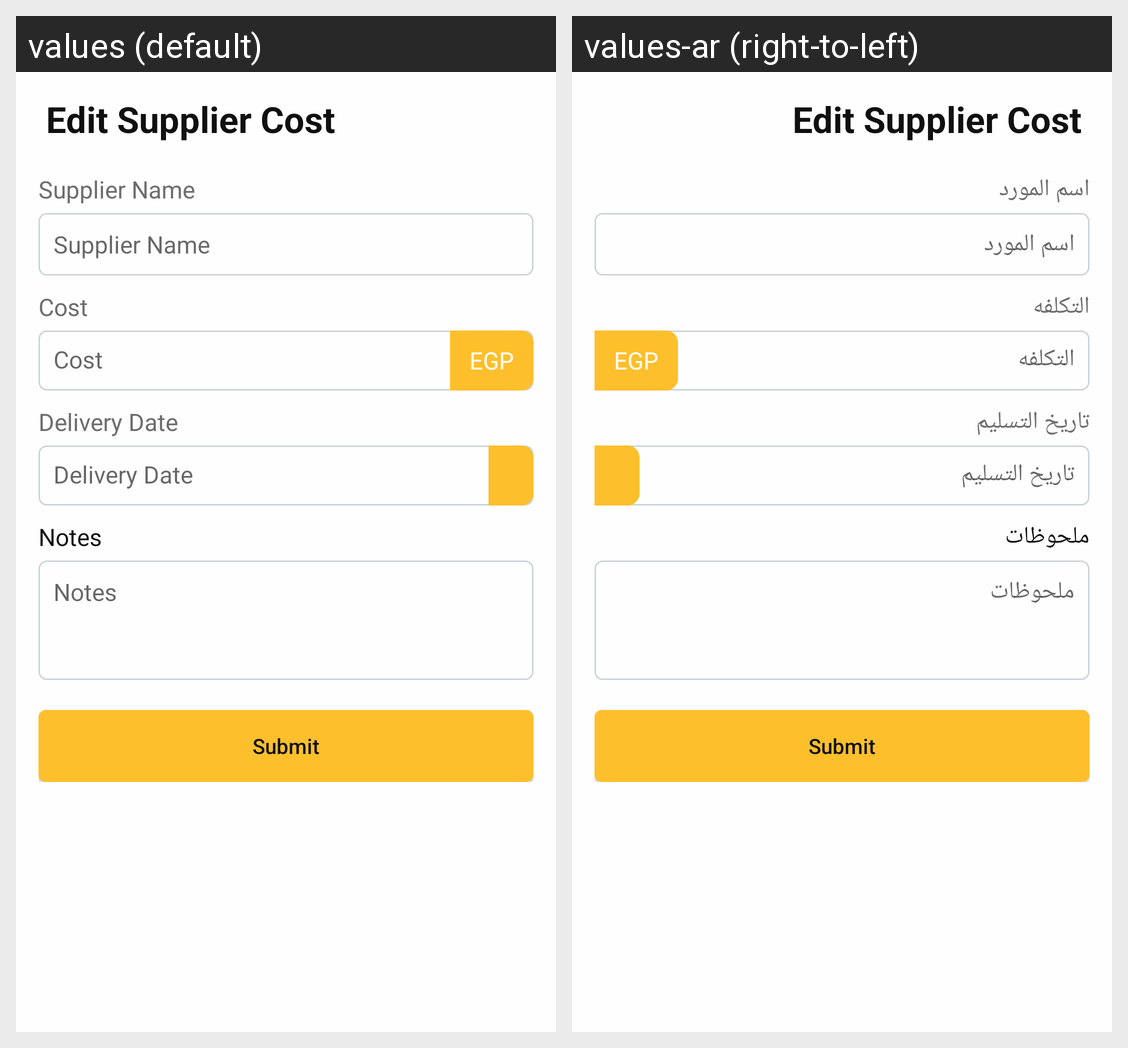

Locale-by-locale string values for the Android screen shown in this grid:
Android screen res/layout/activity_edit_extras_supplier_cost.xml rendered under 2 locales, left to right: values (default), values-ar (right-to-left). Device: Nexus 5 (rendered at 1080×1920; each locale shown at half size, 540×960, under a caption strip naming it); theme AppTheme.
Strings drawn on this screen, with the default value and each locale's value (text and hints the layout hard-codes, and strings that could not be matched under every locale, appear in the picture but are not listed):

edit_supplier_cost
  values: Edit Supplier Cost
  values-ar: Edit Supplier Cost

supplier_name
  values: Supplier Name
  values-ar: اسم المورد

cost
  values: Cost
  values-ar: التكلفه

delivery_date
  values: Delivery Date
  values-ar: تاريخ التسليم

notes
  values: Notes
  values-ar: ملحوظات

submit
  values: Submit
  values-ar: Submit
